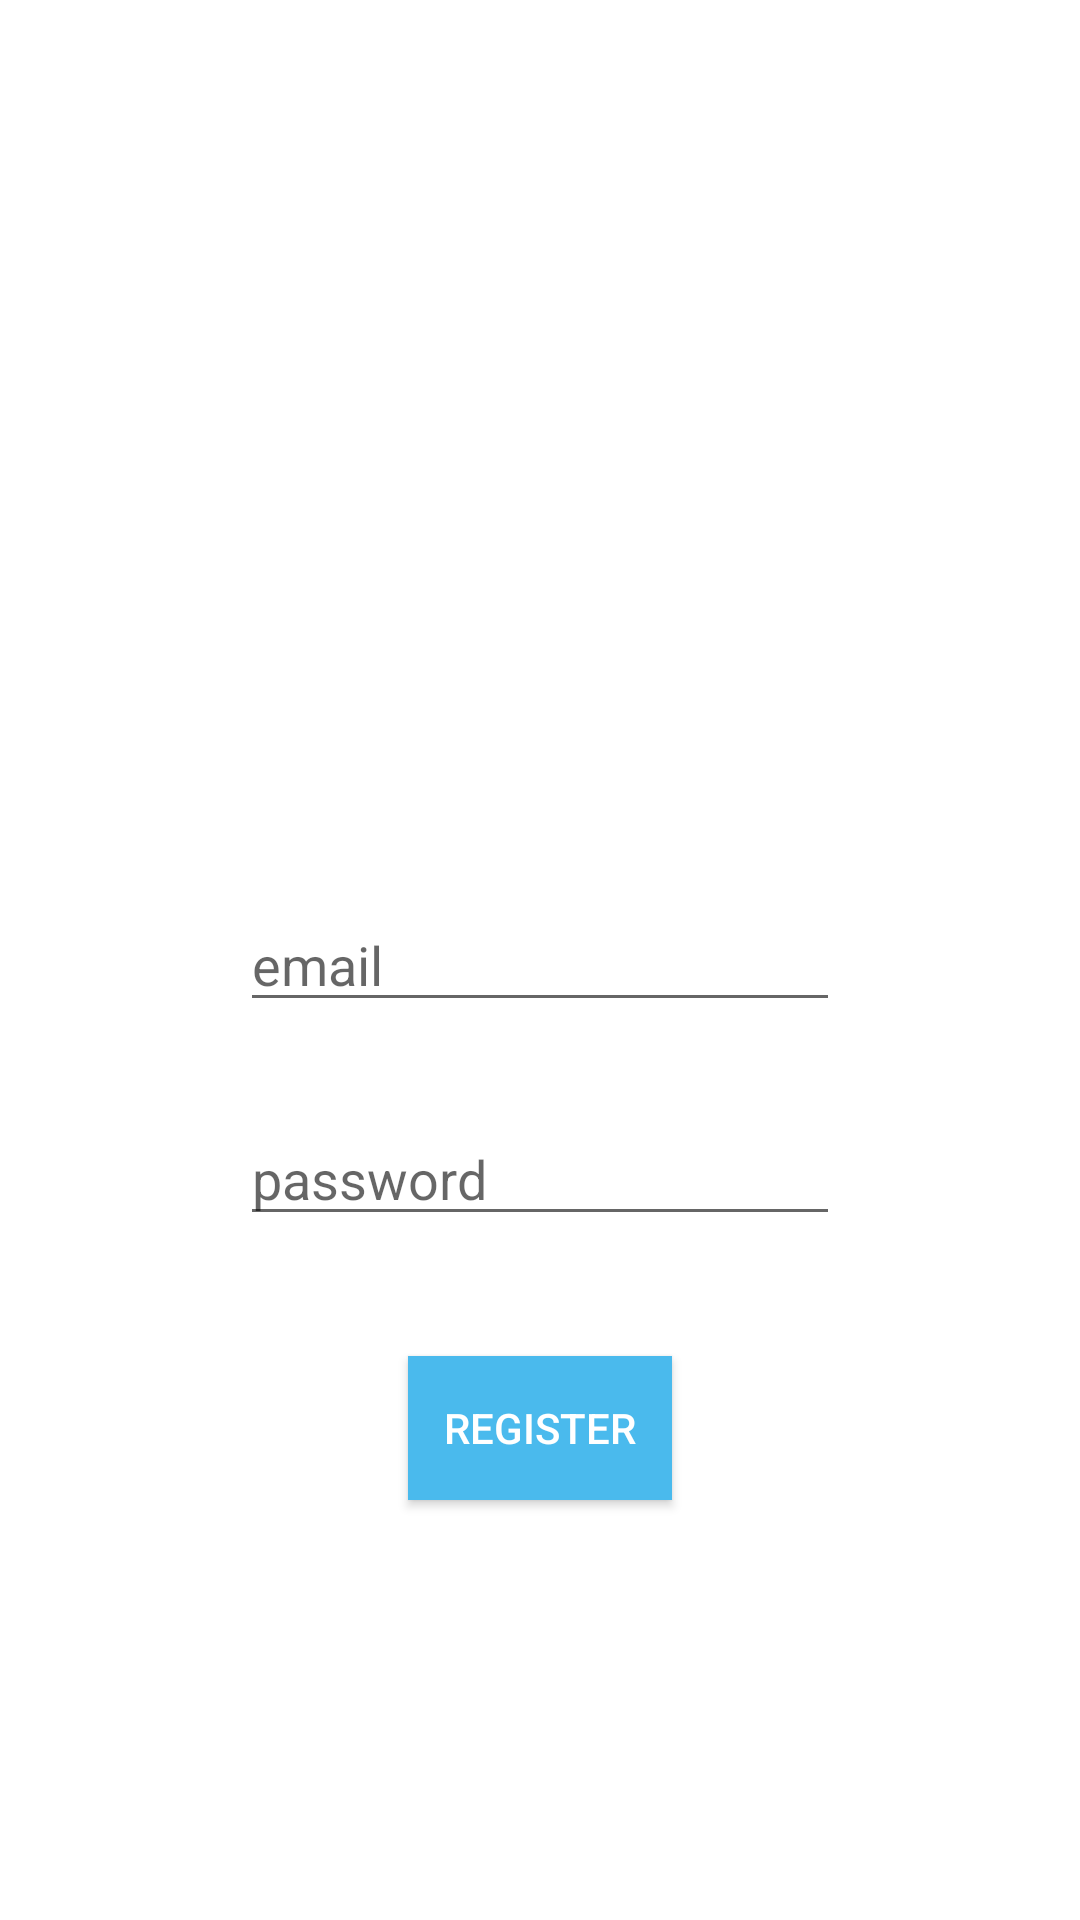

Here is an Android app screen rendered from its layout file. Give the layout XML and the strings, colors and styles it references.
<!-- AndroidManifest.xml: application theme Theme.AuthBPO -->
<!-- res/layout/activity_register.xml -->
<?xml version="1.0" encoding="utf-8"?>
<RelativeLayout xmlns:android="http://schemas.android.com/apk/res/android"
    xmlns:app="http://schemas.android.com/apk/res-auto"
    xmlns:tools="http://schemas.android.com/tools"
    android:layout_width="match_parent"
    android:layout_height="match_parent"
    tools:context=".RegisterAcitivity">

    <EditText
        android:layout_width="200dp"
        android:layout_height="wrap_content"
        android:hint="email"
        android:layout_centerInParent="true"
        android:id="@+id/email_register"
        />

    <EditText
        android:layout_width="200dp"
        android:layout_height="wrap_content"
        android:hint="password"
        android:layout_centerHorizontal="true"
        android:layout_below="@+id/email_register"
        android:layout_marginTop="30dp"
        android:id="@+id/password_register"
        />

    <Button
        android:layout_width="wrap_content"
        android:layout_height="wrap_content"
        android:text="Register"
        android:layout_centerHorizontal="true"
        android:layout_below="@+id/password_register"
        android:layout_marginTop="40dp"
        android:id="@+id/btn_register"
        android:background="#4ABAED"
        android:textColor="#fff"
        />

</RelativeLayout>
<!-- resources referenced by this layout -->
<resources>
  <style name="Theme.AuthBPO" parent="Theme.MaterialComponents.DayNight.DarkActionBar">
          
          <item name="colorPrimary">@color/purple_500</item>
          <item name="colorPrimaryVariant">@color/purple_700</item>
          <item name="colorOnPrimary">@color/white</item>
          
          <item name="colorSecondary">@color/teal_200</item>
          <item name="colorSecondaryVariant">@color/teal_700</item>
          <item name="colorOnSecondary">@color/black</item>
          
          <item name="android:statusBarColor" tools:targetApi="l">?attr/colorPrimaryVariant</item>
          
      </style>
  <!-- not gathered from this repository: default colours our renderer supplied (Android Studio template values) -->
  <color name="purple_500">#FF6200EE</color>
  <color name="purple_700">#FF3700B3</color>
  <color name="teal_200">#FF03DAC5</color>
  <color name="teal_700">#FF018786</color>
  <color name="black">#FF000000</color>
  <color name="white">#FFFFFFFF</color>
</resources>
